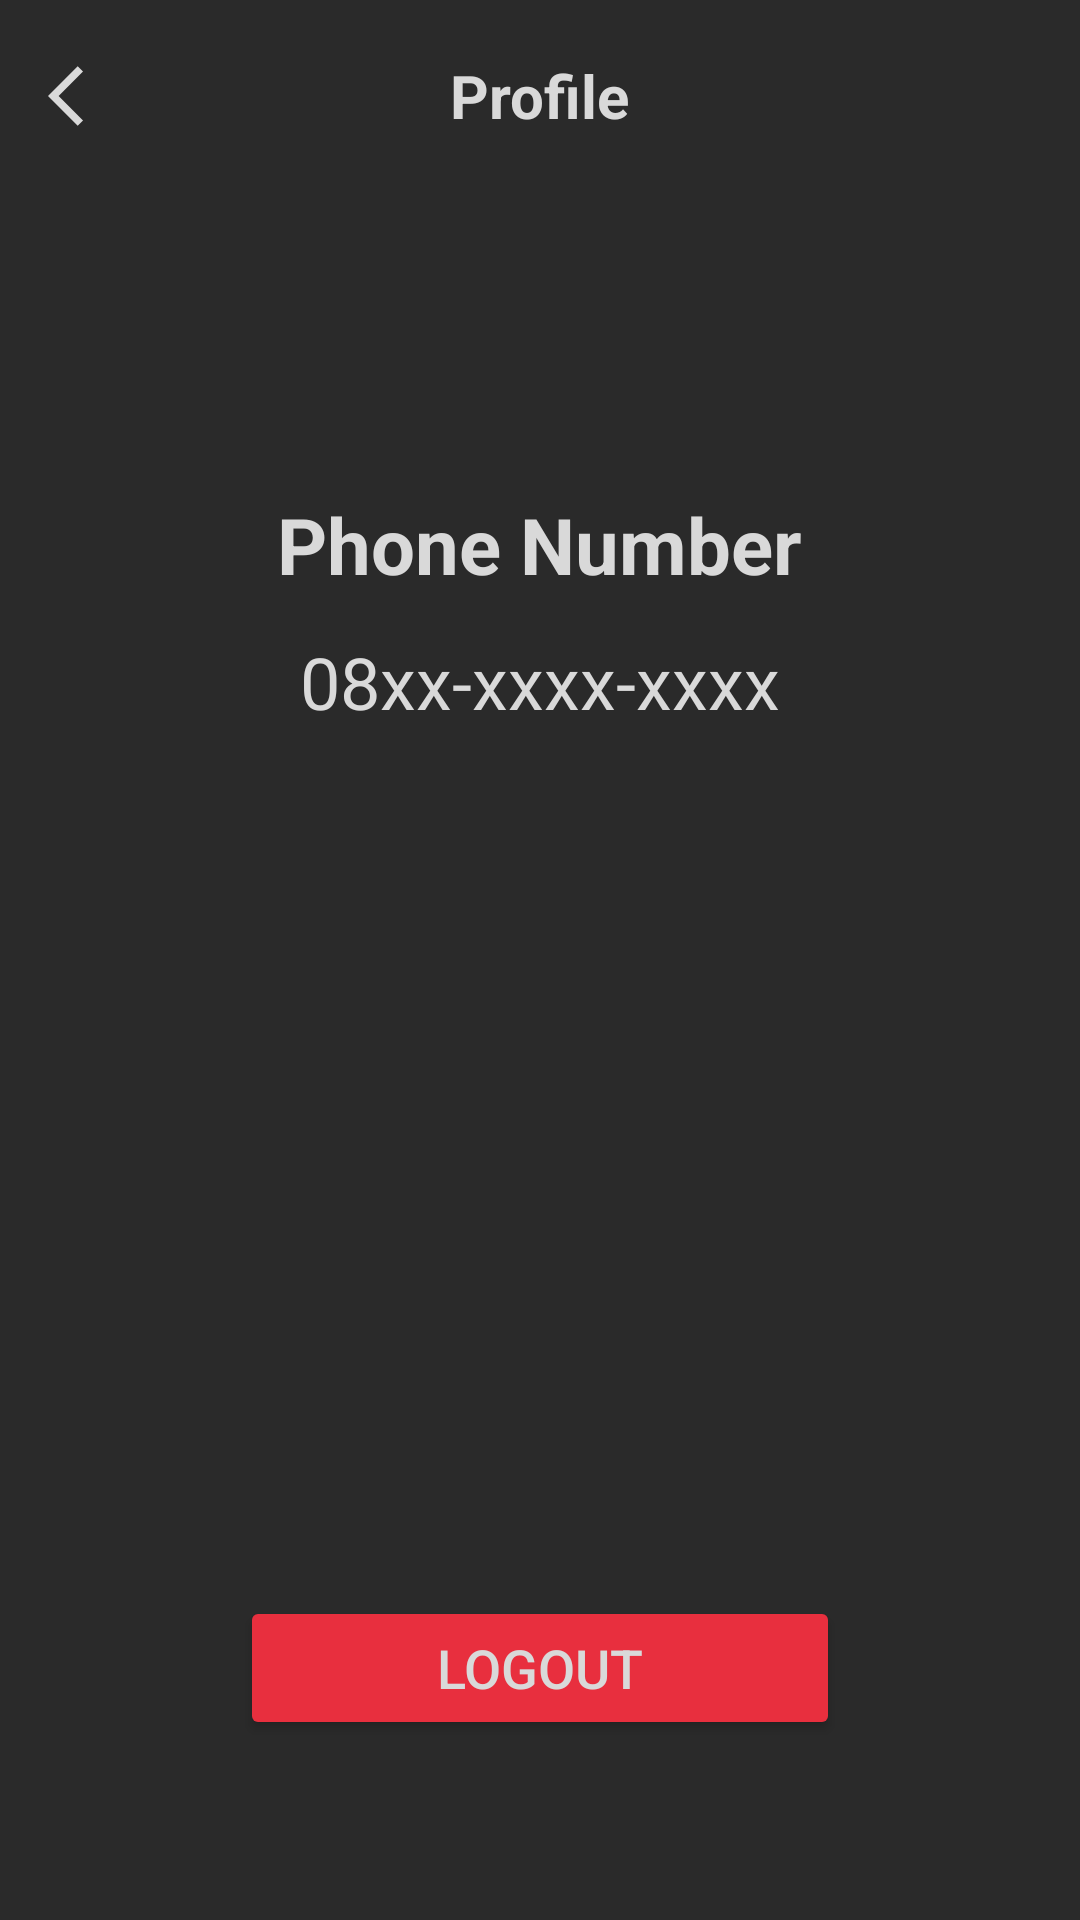

Here is an Android app screen rendered from its layout file. Give the layout XML and the strings, colors and styles it references.
<!-- AndroidManifest.xml: application theme Theme.DoJoMovie -->
<!-- res/layout/fragment_profile.xml -->
<?xml version="1.0" encoding="utf-8"?>
<LinearLayout xmlns:android="http://schemas.android.com/apk/res/android"
    android:layout_width="match_parent"
    android:layout_height="match_parent"
    xmlns:app="http://schemas.android.com/apk/res-auto"
    android:orientation="vertical">

    <com.google.android.material.appbar.AppBarLayout
        android:id="@+id/appbar_profile_page"
        android:layout_width="match_parent"
        android:layout_height="wrap_content"
        android:background="@color/grey"
        app:elevation="0dp">

        <com.google.android.material.appbar.MaterialToolbar
            android:id="@+id/toolbar_profile_page"
            android:layout_width="match_parent"
            android:layout_height="?attr/actionBarSize"
            app:navigationIcon="@drawable/ic_back_24">

            <TextView
                android:id="@+id/tv_toolbar_profile_page"
                android:layout_width="wrap_content"
                android:layout_height="wrap_content"
                android:layout_gravity="center"
                android:text="Profile"
                android:textSize="20sp"
                android:textStyle="bold"
                android:textColor="@color/white"/>

        </com.google.android.material.appbar.MaterialToolbar>

    </com.google.android.material.appbar.AppBarLayout>

    <LinearLayout
        android:layout_width="match_parent"
        android:layout_height="match_parent"
        android:orientation="vertical">

        <TextView
            android:id="@+id/tv_phone"
            android:layout_width="wrap_content"
            android:layout_height="wrap_content"
            android:text="Phone Number"
            android:textSize="26dp"
            android:textStyle="bold"
            android:textColor="@color/white"
            android:layout_gravity="center"
            android:layout_marginTop="100dp"/>

        <TextView
            android:id="@+id/tv_number"
            android:layout_width="wrap_content"
            android:layout_height="wrap_content"
            android:text="08xx-xxxx-xxxx"
            android:textSize="24dp"
            android:textColor="@color/white"
            android:layout_gravity="center"
            android:layout_marginTop="12dp"/>

        <Space
            android:layout_width="match_parent"
            android:layout_height="0dp"
            android:layout_weight="1"/>

        <Button
            android:id="@+id/btn_logout"
            android:layout_width="200dp"
            android:layout_height="wrap_content"
            android:text="Logout"
            android:textSize="18sp"
            app:backgroundTint="@color/red"
            android:textColor="@color/white"
            android:layout_gravity="center_horizontal"
            android:layout_marginBottom="60dp"/>

    </LinearLayout>
</LinearLayout>
<!-- resources referenced by this layout -->
<resources>
  <color name="grey">#2A2A2A</color>
  <color name="red">#E82F3E</color>
  <color name="white">#D9D9D9</color>
  <!-- drawable ic_back_24 (drawable) -->
  <vector xmlns:android="http://schemas.android.com/apk/res/android" android:autoMirrored="true" android:height="24dp" android:tint="#D9D9D9" android:viewportHeight="24" android:viewportWidth="24" android:width="24dp">
        
      <path android:fillColor="@android:color/white" android:pathData="M11.67,3.87L9.9,2.1 0,12l9.9,9.9 1.77,-1.77L3.54,12z"/>
      
  </vector>
  <style name="Theme.DoJoMovie" parent="Base.Theme.DoJoMovie" />
  <style name="Base.Theme.DoJoMovie" parent="Theme.Material3.DayNight.NoActionBar">
          <item name="android:windowBackground">@color/grey</item>
      </style>
</resources>
